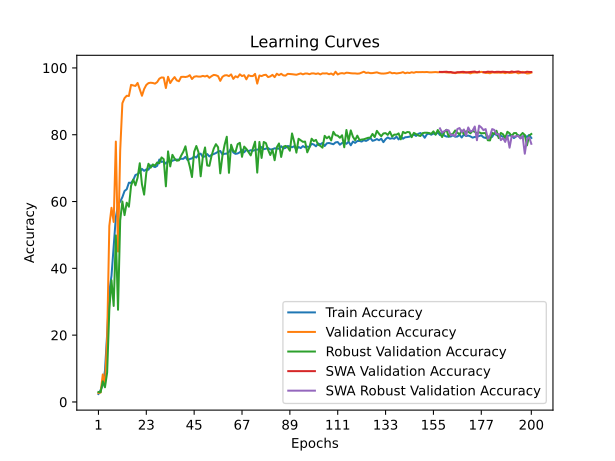

Source data for this figure (header and first rows):
time; train_accuracy; train_loss; valid_accuracy; valid_loss; valid_accuracy_robust; valid_accuracy_swa; valid_accuracy_robust_swa
58,1795; 2,3886; 0,6159; 2,6832; 0,5518; 2,9828; 2,6832; 2,9828
114,1373; 3,5796; 0,5832; 2,8541; 0,5171; 2,8966; 2,8541; 2,8966
169,2529; 5,0882; 0,5728; 8,2467; 0,4379; 6,1724; 8,2467; 6,1724
217,3975; 9,3691; 0,5502; 5,2085; 0,6744; 4,3966; 5,2085; 4,3966
265,0661; 20,3130; 0,5158; 19,0451; 0,3787; 8,8103; 19,0451; 8,8103
312,6494; 33,0235; 0,4792; 52,7029; 0,2166; 27,5517; 52,7029; 27,5517
360,7772; 37,7609; 0,4650; 58,1218; 0,1993; 36,4483; 58,1218; 36,4483
410,2429; 46,7694; 0,4514; 53,8866; 0,2140; 28,7414; 53,8866; 28,7414
458,5593; 55,2784; 0,4337; 77,9561; 0,1574; 49,8621; 77,9561; 49,8621
506,6200; 59,0829; 0,4246; 45,0217; 0,2853; 27,6034; 45,0217; 27,6034
555,5388; 59,9828; 0,4198; 75,2729; 0,1793; 54,3448; 75,2729; 54,3448
603,5846; 61,3094; 0,4163; 89,4384; 0,1062; 60,0345; 89,4384; 60,0345
651,4744; 63,1521; 0,4116; 90,9509; 0,1157; 55,9310; 90,9509; 55,9310
706,3756; 63,6848; 0,4091; 91,6612; 0,0906; 59,6552; 91,6612; 59,6552
753,2297; 65,6433; 0,4050; 91,5954; 0,1281; 58,4483; 91,5954; 58,4483
800,9083; 65,5672; 0,4051; 94,9231; 0,0977; 64,6897; 94,9231; 64,6897
850,6348; 66,4406; 0,4021; 94,7784; 0,0895; 66,5862; 94,7784; 66,5862
899,3604; 67,9492; 0,3997; 94,5942; 0,0910; 64,8448; 94,5942; 64,8448
951,4007; 68,1907; 0,3984; 95,5018; 0,0898; 67,1379; 95,5018; 67,1379
999,0693; 68,7829; 0,3965; 93,6472; 0,1007; 71,4655; 93,6472; 71,4655
1046,6437; 69,7787; 0,3951; 91,6612; 0,0985; 65,1552; 91,6612; 65,1552
1095,0342; 69,1832; 0,3966; 93,6735; 0,1008; 62,0690; 93,6735; 62,0690
1143,8521; 69,6298; 0,3943; 94,8968; 0,0973; 68,6207; 94,8968; 68,6207
1192,1141; 69,5306; 0,3939; 95,4492; 0,0817; 71,3103; 95,4492; 71,3103
1240,2268; 70,8009; 0,3907; 95,5675; 0,0875; 70,1207; 95,5675; 70,1207
1288,1361; 70,6091; 0,3923; 95,4886; 0,1020; 71,1034; 95,4886; 71,1034
1336,3520; 70,3014; 0,3926; 95,2913; 0,0821; 70,7414; 95,2913; 70,7414
1384,6519; 70,6818; 0,3921; 95,7517; 0,0747; 71,6897; 95,7517; 71,6897
1432,1751; 72,5775; 0,3877; 96,7776; 0,0724; 71,4483; 96,7776; 71,4483
1480,0321; 71,8530; 0,3890; 97,1459; 0,0789; 73,2069; 97,1459; 73,2069
1528,5203; 72,0085; 0,3888; 97,0933; 0,0615; 72,6897; 97,0933; 72,6897
1576,3672; 71,3468; 0,3906; 93,9761; 0,0806; 64,5517; 93,9761; 64,5517
1624,1247; 72,0813; 0,3885; 97,3432; 0,0855; 75,0172; 97,3432; 75,0172
1672,3075; 71,8761; 0,3884; 95,4623; 0,0777; 70,5172; 95,4623; 70,5172
1720,5492; 72,2268; 0,3869; 96,4751; 0,0897; 73,9828; 96,4751; 73,9828
1768,2958; 72,4319; 0,3870; 97,2511; 0,0884; 72,8448; 97,2511; 72,8448
1816,4011; 72,5444; 0,3868; 96,2646; 0,0858; 72,2241; 96,2646; 72,2241
1864,0196; 72,5378; 0,3864; 96,0016; 0,0828; 72,3276; 96,0016; 72,3276
1911,9083; 72,8157; 0,3863; 97,3037; 0,0602; 73,7069; 97,3037; 73,7069
1960,1060; 72,7694; 0,3857; 97,3432; 0,0659; 74,8793; 97,3432; 74,8793
2008,0076; 73,3748; 0,3857; 97,2774; 0,0704; 76,5345; 97,2774; 76,5345
2055,9731; 72,4022; 0,3875; 97,4089; 0,0700; 72,9655; 97,4089; 72,9655
2104,5862; 72,7330; 0,3862; 97,8167; 0,0765; 70,4655; 97,8167; 70,4655
2152,5504; 72,9083; 0,3855; 96,6724; 0,0910; 67,3276; 96,6724; 67,3276
2202,7253; 73,5104; 0,3843; 97,3563; 0,0776; 74,8793; 97,3563; 74,8793
2252,1281; 73,1498; 0,3860; 97,5010; 0,0625; 76,6207; 97,5010; 76,6207
2300,4487; 74,1522; 0,3828; 97,3958; 0,0822; 74,7414; 97,3958; 74,7414
2349,0832; 74,3309; 0,3828; 97,3958; 0,0509; 67,5517; 97,3958; 67,5517
2398,7940; 73,3186; 0,3847; 97,6062; 0,0722; 73,4483; 97,6062; 73,4483
2447,0420; 73,5369; 0,3838; 97,4352; 0,0786; 76,1897; 97,4352; 76,1897
2497,9694; 74,2151; 0,3821; 97,6720; 0,0702; 70,7931; 97,6720; 70,7931
2546,7926; 73,5005; 0,3845; 97,0406; 0,0612; 70,6897; 97,0406; 70,6897
2595,8107; 73,9736; 0,3833; 97,5273; 0,0734; 73,6897; 97,5273; 73,6897
2645,3628; 74,2151; 0,3826; 97,9087; 0,0834; 75,8448; 97,9087; 75,8448
2692,7909; 74,5095; 0,3813; 97,8035; 0,0767; 77,1724; 97,8035; 77,1724
2741,2660; 74,9098; 0,3811; 97,5273; 0,0674; 76,2586; 97,5273; 76,2586
2790,1879; 75,1447; 0,3801; 96,1200; 0,0841; 68,4310; 96,1200; 68,4310
2837,8288; 74,0861; 0,3823; 97,3300; 0,0806; 73,7069; 97,3300; 73,7069
2887,5683; 74,3077; 0,3818; 97,7509; 0,0699; 76,9655; 97,7509; 76,9655
2936,4165; 74,3474; 0,3818; 97,8167; 0,0819; 79,3966; 97,8167; 79,3966
... 140 more rows
